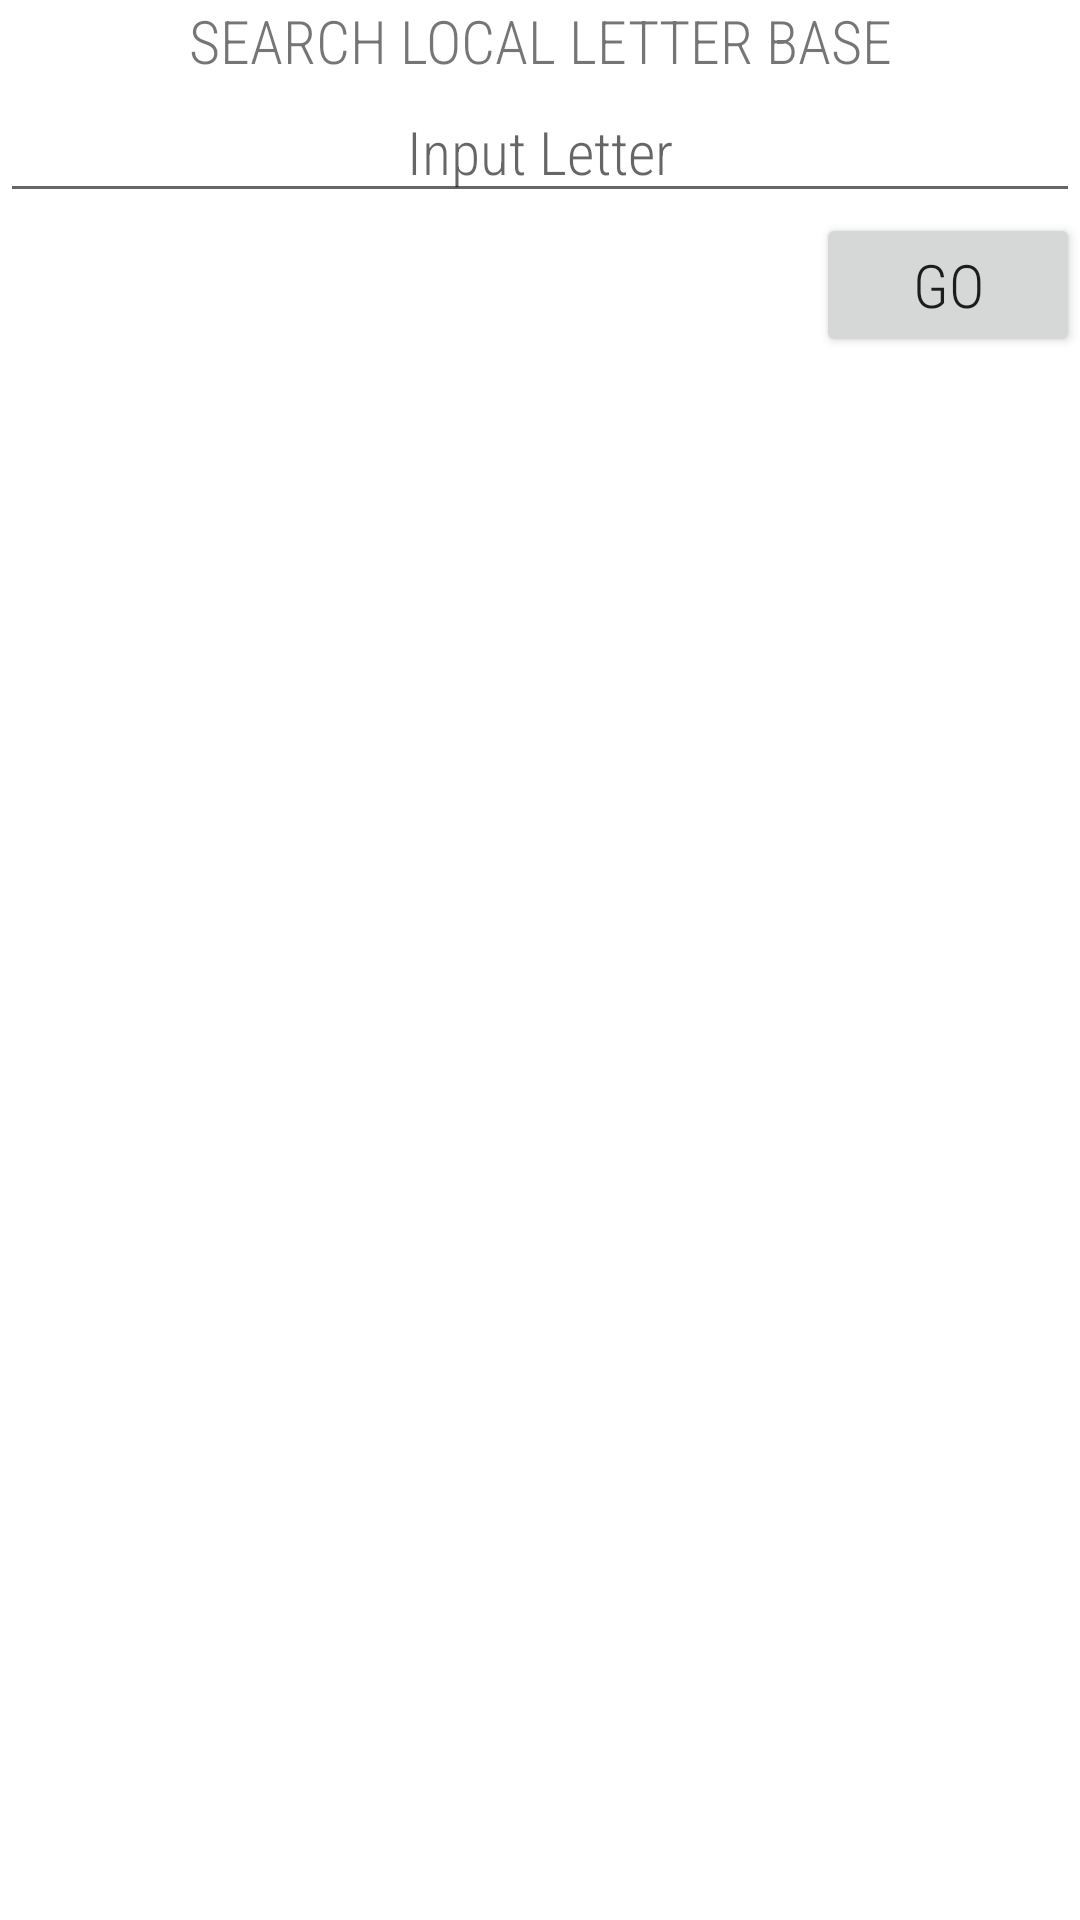

Write the Android layout XML for this screen, with the resource values it uses.
<!-- AndroidManifest.xml: application theme Theme.DictionaryPJ -->
<!-- res/layout/search_dialog_fragment.xml -->
<?xml version="1.0" encoding="utf-8"?>
<LinearLayout xmlns:android="http://schemas.android.com/apk/res/android"
    android:layout_width="match_parent"
    android:minWidth="1000dp"
    android:layout_height="wrap_content"
    android:orientation="vertical">

    <TextView
        android:layout_width="match_parent"
        android:layout_height="wrap_content"
        android:textAlignment="center"
        android:text="@string/search_local_letter_base"
        android:textAllCaps="true"
        />
    <EditText
        android:inputType="text"
        android:id="@+id/local_search_input_text"
        android:layout_width="match_parent"
        android:layout_height="wrap_content"
        android:hint="@string/input_letter"
        android:textAlignment="center"
        android:importantForAutofill="no"
        />

    <Button
        android:id="@+id/go_button"
        android:text="@string/go"
        android:layout_width="wrap_content"
        android:layout_height="wrap_content"
        android:layout_gravity="end"/>

</LinearLayout>
<!-- resources referenced by this layout -->
<resources>
  <string name="go">Go</string>
  <string name="input_letter">Input Letter</string>
  <string name="search_local_letter_base">Search Local Letter Base</string>
  <style name="Theme.DictionaryPJ" parent="Theme.MaterialComponents.DayNight.DarkActionBar">
          <item name="colorPrimary">@color/ocean_blue</item>
          <item name="colorPrimaryVariant">@color/teal_700</item>
          <item name="colorOnPrimary">@color/white</item>
          <item name="colorSecondary">@color/teal_200</item>
          <item name="colorSecondaryVariant">@color/teal_700</item>
          <item name="colorOnSecondary">@color/black</item>
          <item name="android:statusBarColor" tools:targetApi="l">?attr/colorPrimaryVariant</item>
          <item name="fontFamily">sans-serif-condensed-light</item>
          <item name="bottomBorderColor">@color/transparentBlack</item>
          <item name="android:textSize">20dp</item>
          <item name="homeMenuColor">@color/white</item>
      </style>
  <color name="ocean_blue">#51C2F4</color>
  <color name="teal_700">#FF018786</color>
  <color name="white">#FFFFFF</color>
  <color name="teal_200">#FF03DAC5</color>
  <color name="black">#FF000000</color>
  <color name="transparentBlack">#54000000</color>
</resources>
